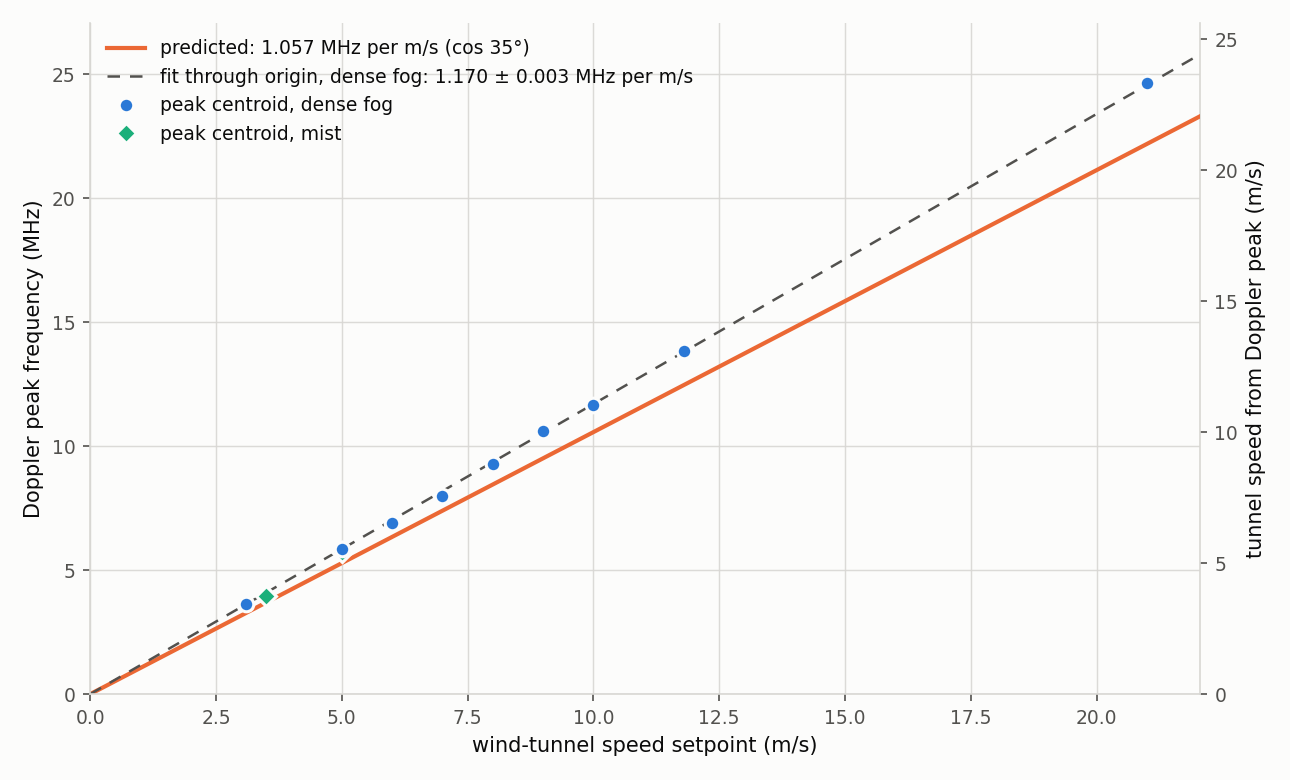

Data behind this chart, as committed beside it:
speed, fog, approx, capture, centroid, argmax, fwhm_lo, fwhm_hi, ratio_dB
3.1, dense fog, False, 20261009_135015, 3637087, 3600000, 3400000, 3850000, 1.815
5.0, dense fog, False, 20261012_143806, 5867758, 5800000, 5600000, 6100000, 1.34
6.0, dense fog, False, 20261012_145830, 6892133, 6850000, 6650000, 7150000, 1.843
7.0, dense fog, False, 20261012_150022, 7997498, 7950000, 7750000, 8250000, 1.749
8.0, dense fog, False, 20261012_150813, 9280236, 9300000, 9050000, 9500000, 0.8683
9.0, dense fog, False, 20261012_153845, 10611460, 10550000, 10300000, 10850000, 1.099
10.0, dense fog, False, 20261012_150951, 11664322, 11650000, 11400000, 11950000, 0.8548
11.8, dense fog, False, 20261012_151234, 13836659, 13850000, 13500000, 14150000, 0.5265
21.0, dense fog, False, 20261012_151452, 24674056, 24650000, 24400000, 24900000, 0.5019
3.5, mist, False, 20261012_155822, 3937647, 4050000, 3550000, 4400000, 0.695
5.0, mist, False, 20261012_160034, 5729792, 5600000, 5400000, 6200000, 0.1414
